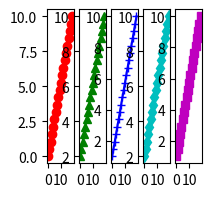

Write the Python code that produced this figure.
import matplotlib.pyplot as plt
import numpy as np
a=np.linspace(0,10,20)
b=np.linspace(2,10,20)
c=np.linspace(1,10,20)
d=np.linspace(2,10,20)
e=np.linspace(1,10,20)
plt.figure(figsize=(2,2))
ax1=plt.subplot(1,5,1)
ax2=plt.subplot(1,5,2)
ax3=plt.subplot(1,5,3)
ax4=plt.subplot(1,5,4)
ax5=plt.subplot(1,5,5)
ax1.plot(a,marker='o',color='r')
ax2.plot(b,marker='^',color='g')
ax3.plot(c,marker='+',color='b')
ax4.plot(d,marker='d',color='c')
ax5.plot(e,marker='s',color='m')
plt.grid=True
plt.show()
